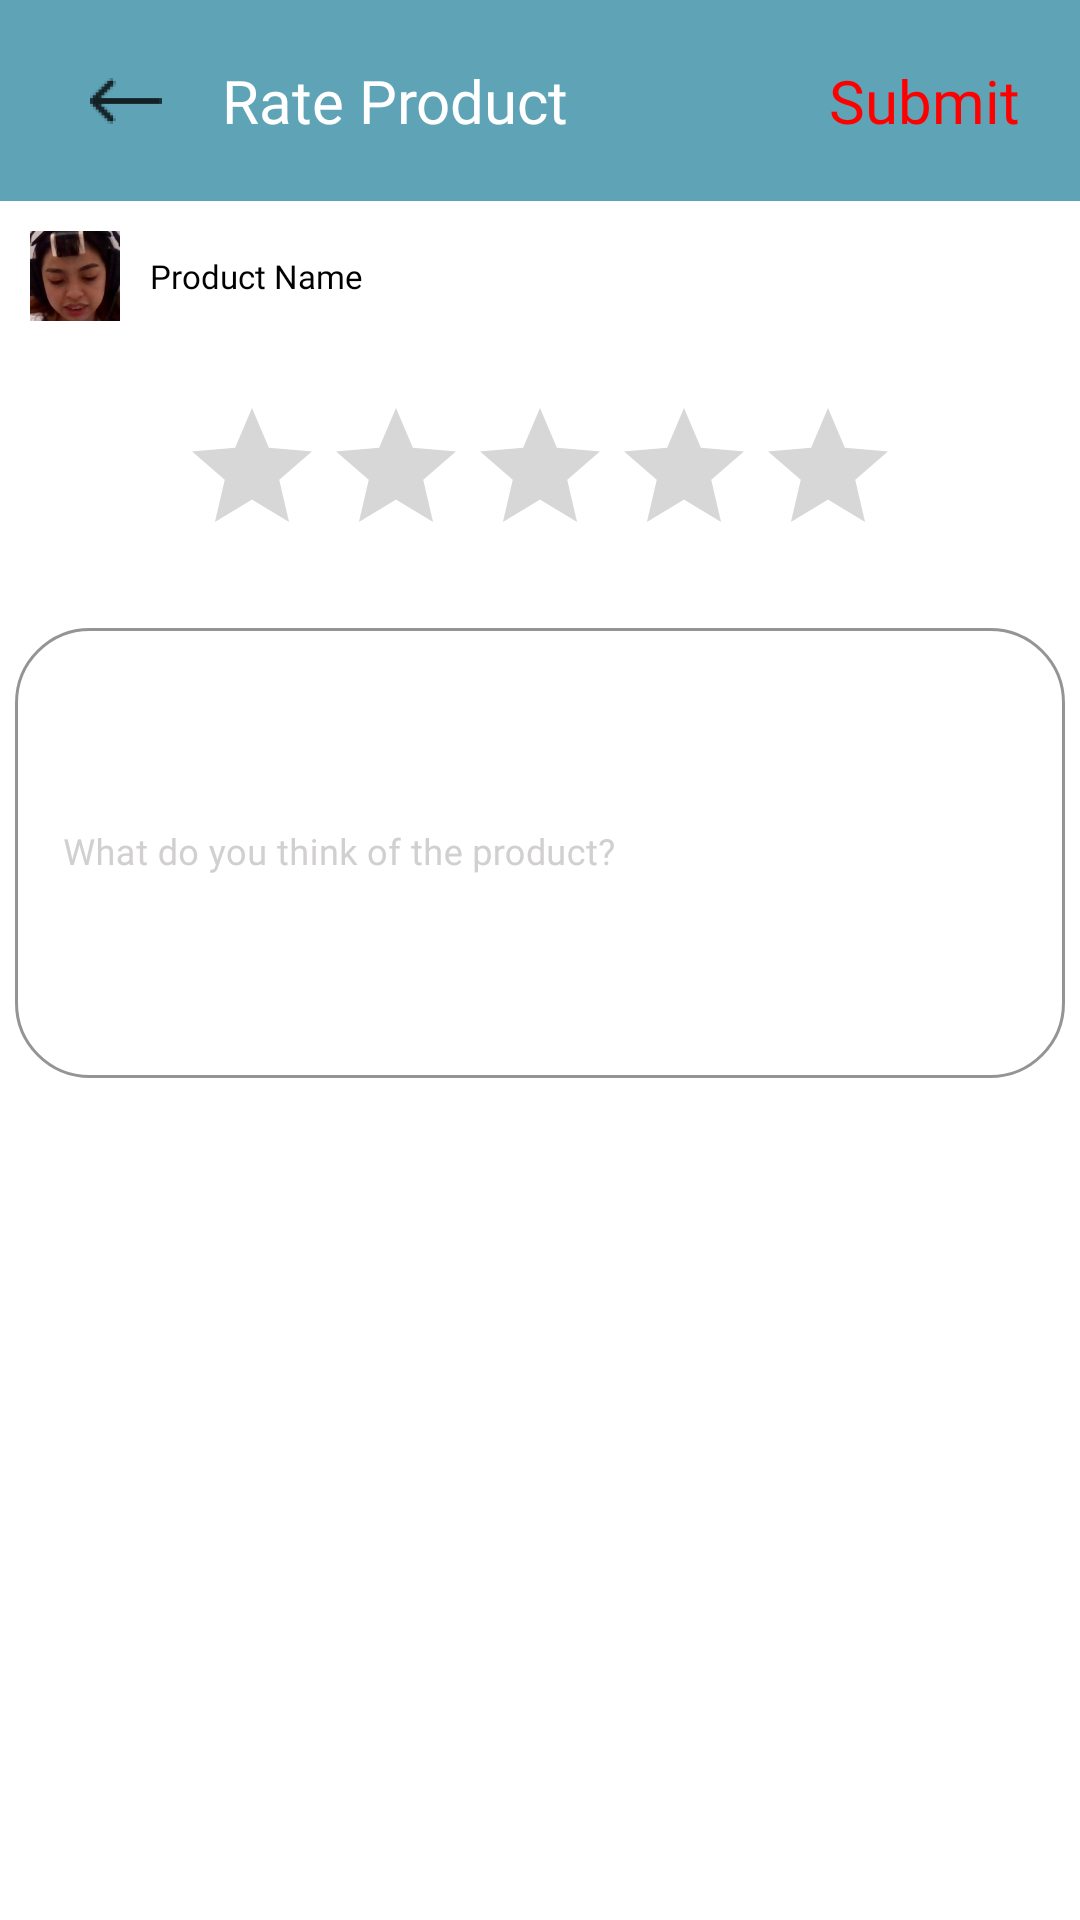

Write the Android layout XML for this screen, with the resource values it uses.
<!-- AndroidManifest.xml: application theme SplashScreenTheme -->
<!-- res/layout/act_ratenreview.xml -->
<?xml version="1.0" encoding="utf-8"?>
<LinearLayout xmlns:android="http://schemas.android.com/apk/res/android"
    xmlns:app="http://schemas.android.com/apk/res-auto"
    xmlns:tools="http://schemas.android.com/tools"
    android:layout_width="match_parent"
    android:layout_height="match_parent"
    android:background="@color/white"
    android:orientation="vertical"
    tools:context=".Main.RateAndReview">

    <RelativeLayout
        android:layout_width="match_parent"
        android:layout_height="wrap_content">

        <LinearLayout
            android:id="@+id/proddetails_lin01"
            android:layout_width="match_parent"
            android:layout_height="wrap_content"
            android:background="@color/NewUMarketDarkBlue"
            android:orientation="horizontal"
            android:padding="20dp">

            <ImageView
                android:id="@+id/rr_back"
                android:layout_width="wrap_content"
                android:layout_height="match_parent"
                android:layout_gravity="start"
                android:layout_marginStart="10dp"
                android:clickable="true"
                android:elevation="10dp"
                android:foreground="?android:attr/selectableItemBackground"
                android:src="@drawable/ic_back"
                tools:ignore="TouchTargetSizeCheck,SpeakableTextPresentCheck" />


            <TextView
                android:layout_width="wrap_content"
                android:layout_height="wrap_content"
                android:layout_marginStart="20dp"
                android:layout_weight="5"
                android:fontFamily="@font/moon_light"
                android:text="Rate Product"
                android:textColor="@color/white"
                android:textSize="20sp" />

            <TextView
                android:id="@+id/rr_submit"
                android:layout_width="wrap_content"
                android:layout_height="wrap_content"
                android:layout_weight="1"
                android:clickable="true"
                android:fontFamily="@font/moon_light"
                android:foreground="?android:attr/selectableItemBackground"
                android:text="Submit"
                android:textAlignment="textEnd"
                android:textColor="@color/red"
                android:textSize="20sp" />
        </LinearLayout>

    </RelativeLayout>

    <LinearLayout
        android:layout_width="match_parent"
        android:layout_height="wrap_content"
        android:layout_marginBottom="15dp"
        android:elevation="15dp"
        android:orientation="horizontal">

        <ImageView
            android:id="@+id/p_image"
            android:layout_width="30dp"
            android:layout_height="30dp"
            android:layout_gravity="center_vertical"
            android:layout_margin="10dp"
            android:src="@drawable/img" />

        <TextView
            android:id="@+id/p_name"
            android:layout_width="match_parent"
            android:layout_height="wrap_content"
            android:layout_gravity="center_vertical"
            android:fontFamily="@font/poppins_semibold"
            android:text="Product Name"
            android:textColor="@color/black"
            android:textSize="11sp" />
    </LinearLayout>

    <RatingBar
        android:id="@+id/rrinputratebar"
        android:layout_width="wrap_content"
        android:layout_height="wrap_content"
        android:layout_gravity="center"
        android:layout_marginBottom="15dp"
        android:numStars="5"
        android:progressTint="@color/mustard" />

    <com.google.android.material.textfield.TextInputLayout
        style="@style/InputLayoutOutlineBox"
        android:id="@+id/rr_TILreview"
        android:textColorHint="@color/lightgray"
        android:layout_width="match_parent"
        android:layout_height="wrap_content"
        android:layout_marginBottom="10dp">

        <com.google.android.material.textfield.TextInputEditText
            android:layout_width="match_parent"
            android:layout_height="150dp"
            android:layout_marginStart="5dp"
            android:layout_marginEnd="5dp"
            android:backgroundTint="@color/lightgray"
            android:fontFamily="@font/poppins_semibold"
            android:hint="What do you think of the product?"
            android:maxEms="5"
            android:textColor="@color/black"
            android:textSize="12sp" />

    </com.google.android.material.textfield.TextInputLayout>


</LinearLayout>
<!-- resources referenced by this layout -->
<resources>
  <color name="NewUMarketDarkBlue">#5FA3B6</color>
  <color name="black">#FF000000</color>
  <color name="lightgray">#D1CFCF</color>
  <color name="mustard">#FAC46E</color>
  <color name="red">#FF0000</color>
  <color name="white">#FFFFFFFF</color>
  <!-- drawable ic_back: png bitmap (drawable-hdpi, 385 bytes) -->
  <!-- drawable img: png bitmap (drawable, 59639 bytes) -->
  <style name="InputLayoutOutlineBox" parent="Widget.MaterialComponents.TextInputLayout.OutlinedBox.Dense">
          <item name="fontFamily">@font/poppins_semibold</item>
          <item name="boxStrokeColor">@color/black</item>
          <item name="tooltipForegroundColor">@color/black</item>
          <item name="boxBackgroundMode">outline</item>
          <item name="boxCornerRadiusBottomEnd">25dp</item>
          <item name="boxCornerRadiusBottomStart">25dp</item>
          <item name="boxCornerRadiusTopEnd">25dp</item>
          <item name="boxCornerRadiusTopStart">25dp</item>
          <item name="elevation">10dp</item>
      </style>
  <style name="SplashScreenTheme" parent="Theme.MaterialComponents.Light.NoActionBar">
          <item name="android:windowBackground">@drawable/splash_image</item>
          <item name="android:statusBarColor">@color/white</item>
  
      </style>
  <!-- drawable splash_image (drawable) -->
  <?xml version="1.0" encoding="utf-8"?>
  <layer-list xmlns:android="http://schemas.android.com/apk/res/android">
      <item android:drawable="@drawable/background"
          android:gravity="center_vertical" />
  
      <item android:drawable="@drawable/splashimg"
          android:gravity="center"
          android:top="-100dp"
          android:start="-30dp"/>
  </layer-list>
  <!-- drawable background: png bitmap (drawable, 7377 bytes) -->
  <!-- drawable splashimg: png bitmap (drawable-xhdpi, 47886 bytes) -->
</resources>
